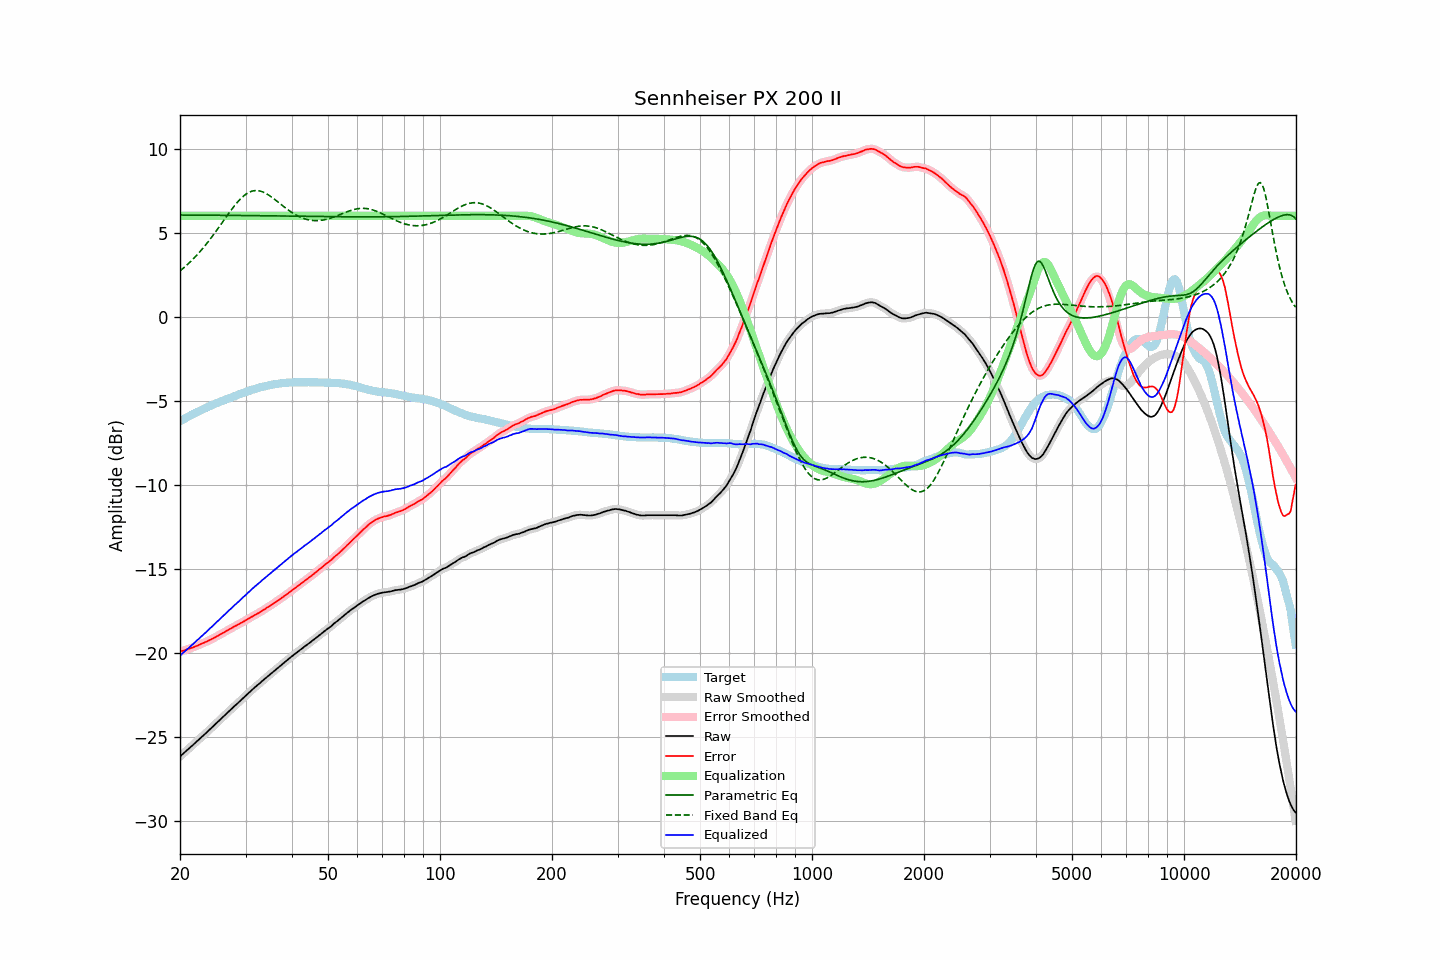

Data behind this chart, as committed beside it:
frequency, raw, error, smoothed, error_smoothed, equalization, parametric_eq, fixed_band_eq, equalized_raw, equalized_smoothed, target
20.00, -26.18, -19.94, -26.18, -19.94, 6.00, 6.04, 2.72, -20.18, -20.18, -6.24
20.20, -26.09, -19.91, -26.09, -19.91, 6.00, 6.04, 2.80, -20.09, -20.09, -6.18
20.40, -26.01, -19.88, -26.00, -19.88, 6.00, 6.04, 2.88, -20.01, -20.00, -6.13
20.61, -25.92, -19.85, -25.92, -19.85, 6.00, 6.04, 2.96, -19.92, -19.92, -6.07
20.81, -25.84, -19.82, -25.84, -19.82, 6.00, 6.04, 3.04, -19.84, -19.84, -6.02
21.02, -25.75, -19.79, -25.75, -19.79, 6.00, 6.04, 3.13, -19.75, -19.75, -5.96
21.23, -25.67, -19.76, -25.67, -19.76, 6.00, 6.04, 3.22, -19.67, -19.67, -5.91
21.44, -25.58, -19.72, -25.58, -19.72, 6.00, 6.04, 3.31, -19.58, -19.58, -5.86
21.66, -25.50, -19.69, -25.49, -19.69, 6.00, 6.04, 3.41, -19.50, -19.49, -5.81
21.87, -25.41, -19.65, -25.41, -19.65, 6.00, 6.04, 3.51, -19.41, -19.41, -5.76
22.09, -25.32, -19.61, -25.32, -19.61, 6.00, 6.04, 3.61, -19.32, -19.32, -5.71
22.31, -25.24, -19.58, -25.23, -19.57, 6.00, 6.04, 3.71, -19.24, -19.23, -5.66
22.54, -25.15, -19.53, -25.15, -19.53, 6.00, 6.04, 3.82, -19.15, -19.15, -5.62
22.76, -25.06, -19.49, -25.06, -19.49, 6.00, 6.04, 3.93, -19.06, -19.06, -5.57
22.99, -24.97, -19.44, -24.97, -19.44, 6.00, 6.04, 4.04, -18.97, -18.97, -5.53
23.22, -24.89, -19.41, -24.88, -19.40, 6.00, 6.04, 4.15, -18.89, -18.88, -5.48
23.45, -24.80, -19.36, -24.80, -19.36, 6.00, 6.04, 4.27, -18.80, -18.80, -5.44
23.69, -24.71, -19.32, -24.71, -19.32, 6.00, 6.03, 4.39, -18.71, -18.71, -5.39
23.92, -24.62, -19.27, -24.62, -19.27, 6.00, 6.03, 4.51, -18.62, -18.62, -5.35
24.16, -24.53, -19.23, -24.53, -19.22, 6.00, 6.03, 4.64, -18.53, -18.53, -5.30
24.40, -24.44, -19.18, -24.44, -19.17, 6.00, 6.03, 4.76, -18.44, -18.44, -5.26
24.65, -24.35, -19.13, -24.35, -19.13, 6.00, 6.03, 4.89, -18.35, -18.35, -5.22
24.89, -24.26, -19.07, -24.26, -19.08, 6.00, 6.03, 5.02, -18.26, -18.26, -5.18
25.14, -24.17, -19.02, -24.17, -19.02, 6.00, 6.03, 5.15, -18.17, -18.17, -5.14
25.39, -24.08, -18.97, -24.07, -18.97, 6.00, 6.03, 5.29, -18.08, -18.07, -5.10
25.65, -23.98, -18.91, -23.98, -18.92, 6.00, 6.03, 5.42, -17.98, -17.98, -5.06
25.91, -23.89, -18.86, -23.89, -18.86, 6.00, 6.03, 5.56, -17.89, -17.89, -5.03
26.16, -23.80, -18.81, -23.80, -18.81, 6.00, 6.03, 5.70, -17.80, -17.80, -4.99
26.43, -23.71, -18.75, -23.71, -18.76, 6.00, 6.03, 5.83, -17.71, -17.71, -4.96
26.69, -23.62, -18.70, -23.62, -18.70, 6.00, 6.03, 5.97, -17.62, -17.62, -4.92
26.96, -23.53, -18.65, -23.53, -18.65, 6.00, 6.02, 6.10, -17.53, -17.53, -4.88
27.23, -23.44, -18.59, -23.44, -18.59, 6.00, 6.02, 6.23, -17.44, -17.44, -4.85
27.50, -23.35, -18.54, -23.35, -18.54, 6.00, 6.02, 6.36, -17.35, -17.35, -4.81
27.77, -23.26, -18.49, -23.26, -18.48, 6.00, 6.02, 6.49, -17.26, -17.26, -4.77
28.05, -23.17, -18.43, -23.17, -18.43, 6.00, 6.02, 6.61, -17.17, -17.17, -4.74
28.33, -23.09, -18.39, -23.08, -18.38, 6.00, 6.02, 6.73, -17.09, -17.08, -4.70
28.62, -23.00, -18.34, -23.00, -18.33, 6.00, 6.02, 6.84, -17.00, -17.00, -4.66
28.90, -22.91, -18.28, -22.91, -18.28, 6.00, 6.02, 6.94, -16.91, -16.91, -4.62
29.19, -22.82, -18.22, -22.82, -18.23, 6.00, 6.02, 7.04, -16.82, -16.82, -4.59
29.48, -22.73, -18.17, -22.73, -18.17, 6.00, 6.01, 7.13, -16.73, -16.73, -4.55
29.78, -22.64, -18.12, -22.64, -18.12, 6.00, 6.01, 7.21, -16.64, -16.64, -4.52
30.08, -22.55, -18.06, -22.55, -18.06, 6.00, 6.01, 7.28, -16.55, -16.55, -4.49
30.38, -22.46, -18.01, -22.46, -18.01, 6.00, 6.01, 7.34, -16.46, -16.46, -4.45
30.68, -22.37, -17.95, -22.37, -17.95, 6.00, 6.01, 7.40, -16.37, -16.37, -4.42
30.99, -22.28, -17.90, -22.28, -17.90, 6.00, 6.01, 7.44, -16.28, -16.28, -4.38
31.30, -22.20, -17.85, -22.19, -17.84, 6.00, 6.01, 7.47, -16.20, -16.19, -4.35
31.61, -22.11, -17.79, -22.11, -17.79, 6.00, 6.01, 7.49, -16.11, -16.11, -4.32
31.93, -22.03, -17.73, -22.03, -17.73, 6.00, 6.00, 7.50, -16.03, -16.03, -4.29
32.24, -21.95, -17.68, -21.95, -17.68, 6.00, 6.00, 7.50, -15.95, -15.95, -4.26
32.57, -21.87, -17.63, -21.87, -17.63, 6.00, 6.00, 7.48, -15.87, -15.87, -4.24
32.89, -21.79, -17.58, -21.78, -17.57, 6.00, 6.00, 7.46, -15.79, -15.78, -4.21
33.22, -21.70, -17.51, -21.70, -17.52, 6.00, 6.00, 7.43, -15.70, -15.70, -4.19
33.55, -21.62, -17.46, -21.62, -17.45, 6.00, 6.00, 7.40, -15.62, -15.62, -4.16
33.89, -21.54, -17.40, -21.53, -17.39, 6.00, 6.00, 7.35, -15.54, -15.53, -4.14
34.23, -21.45, -17.32, -21.45, -17.33, 6.00, 6.00, 7.30, -15.45, -15.45, -4.12
34.57, -21.37, -17.27, -21.37, -17.27, 6.00, 5.99, 7.24, -15.37, -15.37, -4.10
34.92, -21.29, -17.21, -21.29, -17.21, 6.00, 5.99, 7.18, -15.29, -15.29, -4.08
35.27, -21.21, -17.15, -21.21, -17.15, 6.00, 5.99, 7.11, -15.21, -15.21, -4.06
35.62, -21.13, -17.09, -21.13, -17.09, 6.00, 5.99, 7.04, -15.13, -15.13, -4.04
35.97, -21.05, -17.02, -21.05, -17.02, 6.00, 5.99, 6.97, -15.05, -15.05, -4.02
... 635 more rows
